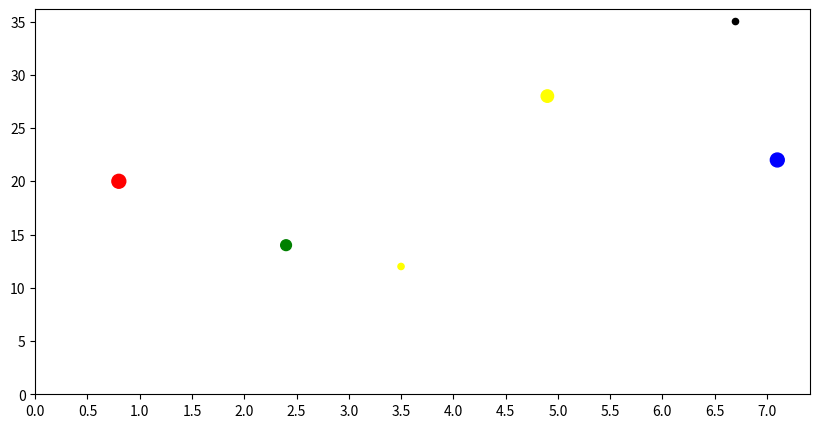

This chart was generated by the following Python code:
import matplotlib.pyplot as plt
import numpy as np

x=[.8, 2.4, 3.5, 4.9, 6.7, 7.1]

y=[20, 14, 12, 28, 35, 22]

tamanho = [100, 60, 20, 80, 20, 100] #Definindo valore de tamanho das "bolinhas"

cores = ['red', 'green', 'yellow', 'yellow', 'black', 'blue'] #Definindo cores das "bolinhas"

plt.figure(figsize=(10, 5))#Definindo o tamanho da figura

plt.scatter(x, y, s=tamanho, c=cores)#definindo tipo de gráfico

plt.xticks(np.arange(0, 7.5, 0.5))#Intervalo x

plt.yticks(np.arange(0, 40, 5))#Intervalo y

plt.show()#exibindo gráfico